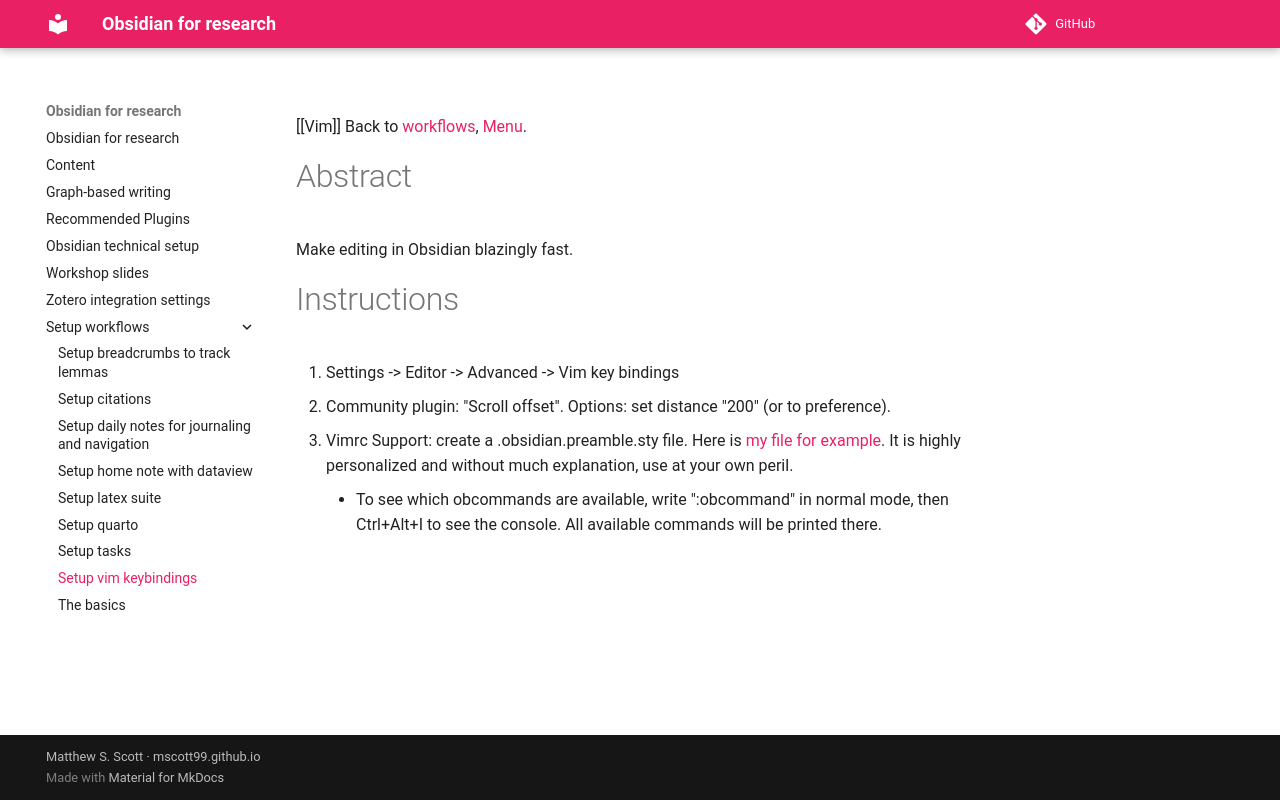

repository: mscott99/matthew_s_scott_zettel · page: Setup workflows/Setup vim keybindings/index.html · generator: mkdocs

[[Vim]]
Back to [[Workflows|workflows]], [[Menu]].
# Abstract
Make editing in Obsidian blazingly fast.
# Instructions
1. Settings -> Editor -> Advanced -> Vim key bindings
2. Community plugin: "Scroll offset". Options: set distance "200" (or to preference).
3. Vimrc Support: create a .obsidian.preamble.sty file. Here is [my file for example](https://raw.githubusercontent.com/mscott99/matthewscott-blog/main/files/.obsidian.vimrc). It is highly personalized and without much explanation, use at your own peril.
	- To see which obcommands are available, write ":obcommand" in normal mode, then Ctrl+Alt+I to see the console. All available commands will be printed there.
